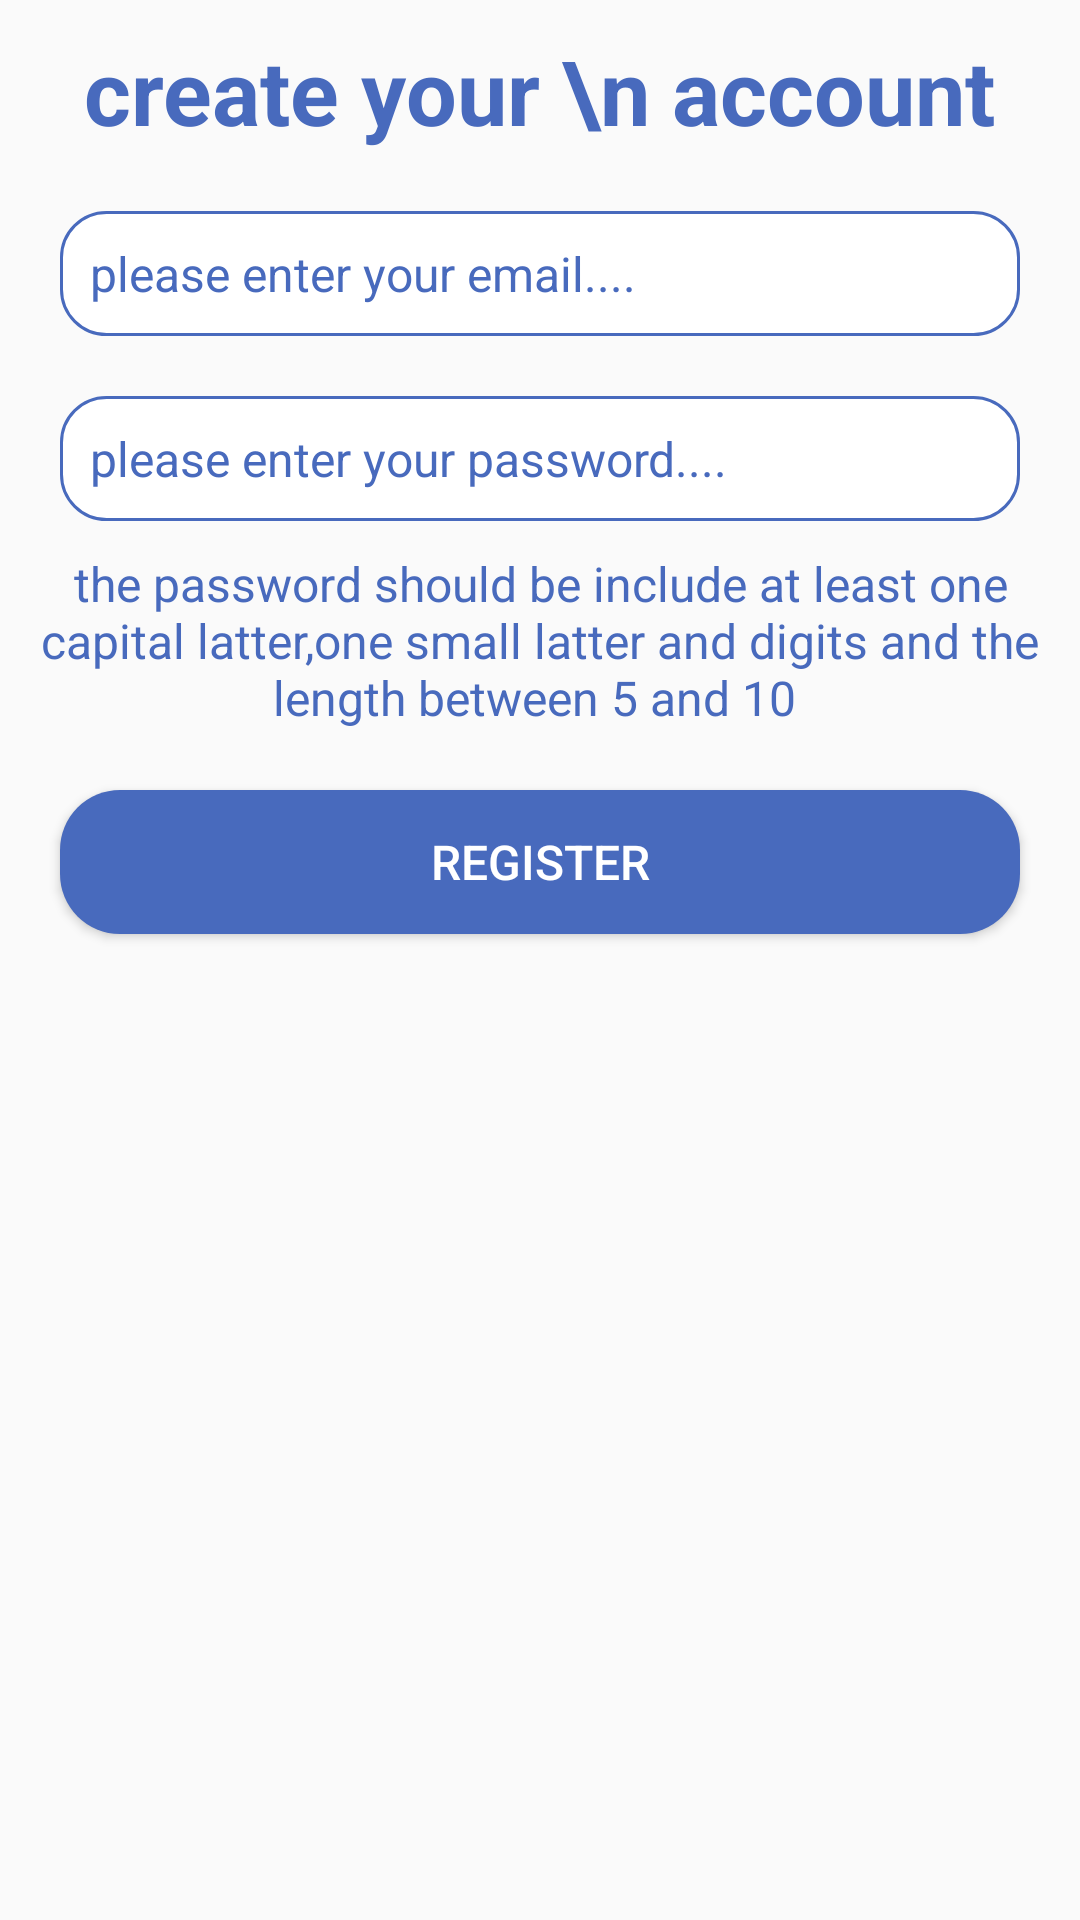

The Android layout XML behind this screen, and the referenced resources:
<!-- AndroidManifest.xml: application theme Theme.MyApplication -->
<!-- res/layout/activity_registration.xml -->
<?xml version="1.0" encoding="utf-8"?>
<LinearLayout xmlns:android="http://schemas.android.com/apk/res/android"
    xmlns:app="http://schemas.android.com/apk/res-auto"
    xmlns:tools="http://schemas.android.com/tools"
    android:layout_width="match_parent"
    android:layout_height="match_parent"
    tools:context=".Registration"
    android:orientation="vertical"
    >
    <TextView

        android:layout_width="wrap_content"
        android:layout_height="wrap_content"
        android:text="create your \n account"
        android:textAlignment="center"
        android:layout_gravity="center"
        android:layout_marginTop="10dp"
        android:textSize="30dp"
        android:textStyle="bold"
        android:textColor="#486ABD"
        />

    <EditText
        android:id="@+id/email_register"
        android:layout_width="match_parent"
        android:layout_height="wrap_content"
        android:layout_gravity="center"
        android:layout_marginTop="20dp"
        android:layout_marginLeft="20dp"
        android:layout_marginRight="20dp"
        android:textColor="#486ABD"
        android:drawablePadding="20dp"
        android:textSize="16dp"
        android:hint="please enter your email...."
        android:textColorHint="#486ABD"
        android:background="@drawable/edit1"
        android:padding="10dp"
        />
    <EditText
        android:id="@+id/password_register"
        android:layout_width="match_parent"
        android:layout_height="wrap_content"
        android:layout_gravity="center"
        android:layout_marginTop="20dp"
        android:layout_marginLeft="20dp"
        android:layout_marginRight="20dp"
        android:textColor="#486ABD"
        android:drawablePadding="20dp"
        android:textSize="16dp"
        android:hint="please enter your password...."
        android:textColorHint="#486ABD"
        android:background="@drawable/edit1"
        android:padding="10dp"
        />
    <TextView

        android:layout_width="wrap_content"
        android:layout_height="wrap_content"
        android:text="the password should be include at least one capital latter,one small latter and digits and the length between 5 and 10 "
        android:textAlignment="center"
        android:layout_gravity="center"
        android:layout_marginTop="10dp"
        android:textSize="16dp"
        android:textColor="#486ABD"
        />

    <Button
        android:id="@+id/register_btn"
        android:layout_width="match_parent"
        android:layout_height="wrap_content"
        android:layout_gravity="center"
        android:layout_marginTop="20dp"
        android:layout_marginLeft="20dp"
        android:layout_marginRight="20dp"
        android:background="@drawable/button1"
        android:text="register"
        android:textSize="16dp"
        android:textColor="@android:color/white"
        />
</LinearLayout>
<!-- resources referenced by this layout -->
<resources>
  <!-- drawable button1 (drawable) -->
  <?xml version="1.0" encoding="utf-8"?>
  
  <shape xmlns:android="http://schemas.android.com/apk/res/android">
  <stroke android:color="@android:color/white"/>
      <solid android:color="#486ABD"/>
      <corners android:radius="20dp"/>
  </shape>
  <!-- drawable edit1 (drawable) -->
  <?xml version="1.0" encoding="utf-8"?>
  
  <shape xmlns:android="http://schemas.android.com/apk/res/android">
  
      <solid android:color="@android:color/white"/>
      <stroke android:color="#486ABD"/>
      <stroke android:width="1dp"/>
      <corners android:radius="15dp"/>
  </shape>
  <style name="Theme.MyApplication" parent="Theme.MaterialComponents.DayNight.DarkActionBar.Bridge">
          
          <item name="colorPrimary">@color/purple_500</item>
          <item name="colorPrimaryVariant">@color/purple_700</item>
          <item name="colorOnPrimary">@color/white</item>
          
          <item name="colorSecondary">@color/teal_200</item>
          <item name="colorSecondaryVariant">@color/teal_700</item>
          <item name="colorOnSecondary">@color/black</item>
          
          <item name="android:statusBarColor" tools:targetApi="l">?attr/colorPrimaryVariant</item>
          
      </style>
  <!-- not gathered from this repository: default colours our renderer supplied (Android Studio template values) -->
  <color name="purple_500">#FF6200EE</color>
  <color name="purple_700">#FF3700B3</color>
  <color name="teal_200">#FF03DAC5</color>
  <color name="teal_700">#FF018786</color>
  <color name="black">#FF000000</color>
  <color name="white">#FFFFFFFF</color>
</resources>
